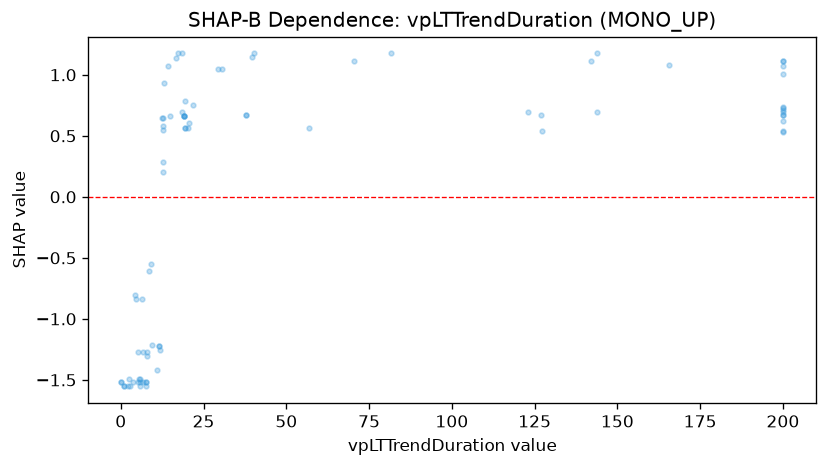

Values plotted in this chart, from the file beside it:
feature_value, shap_value
19.1, 0.6593
19.1, 0.6593
19.1, 0.6593
20.3, 0.5666
18.6, 0.6943
19.5, 0.5666
19.5, 0.5666
200.0, 1.072
200.0, 0.6677
200.0, 1.006
200.0, 0.6677
126.9, 0.6677
122.9, 0.6943
143.9, 0.6943
127.1, 0.5363
57.0, 0.5628
37.7, 0.6677
37.7, 0.6677
40.1, 1.175
29.3, 1.047
200.0, 0.7353
200.0, 0.5363
200.0, 0.5316
200.0, 0.7263
200.0, 0.6176
15.0, 0.6583
16.6, 1.14
14.2, 1.071
11.5, -1.22
5.1, -1.271
3.7, -1.515
5.1, -1.515
5.8, -1.515
0.2, -1.515
200.0, 1.113
0.2, -1.515
13.1, 0.9326
4.4, -0.8007
8.6, -0.6076
6.3, -0.8383
200.0, 0.7087
9.0, -0.5508
200.0, 0.6914
12.9, 0.1994
12.9, 0.2895
21.7, 0.7528
4.5, -0.8383
7.5, -1.515
7.5, -1.515
2.6, -1.493
1.0, -1.553
1.0, -1.553
2.7, -1.553
17.3, 1.175
2.1, -1.553
7.6, -1.553
7.8, -1.307
7.8, -1.269
9.4, -1.215
10.9, -1.415
... 23 more rows
